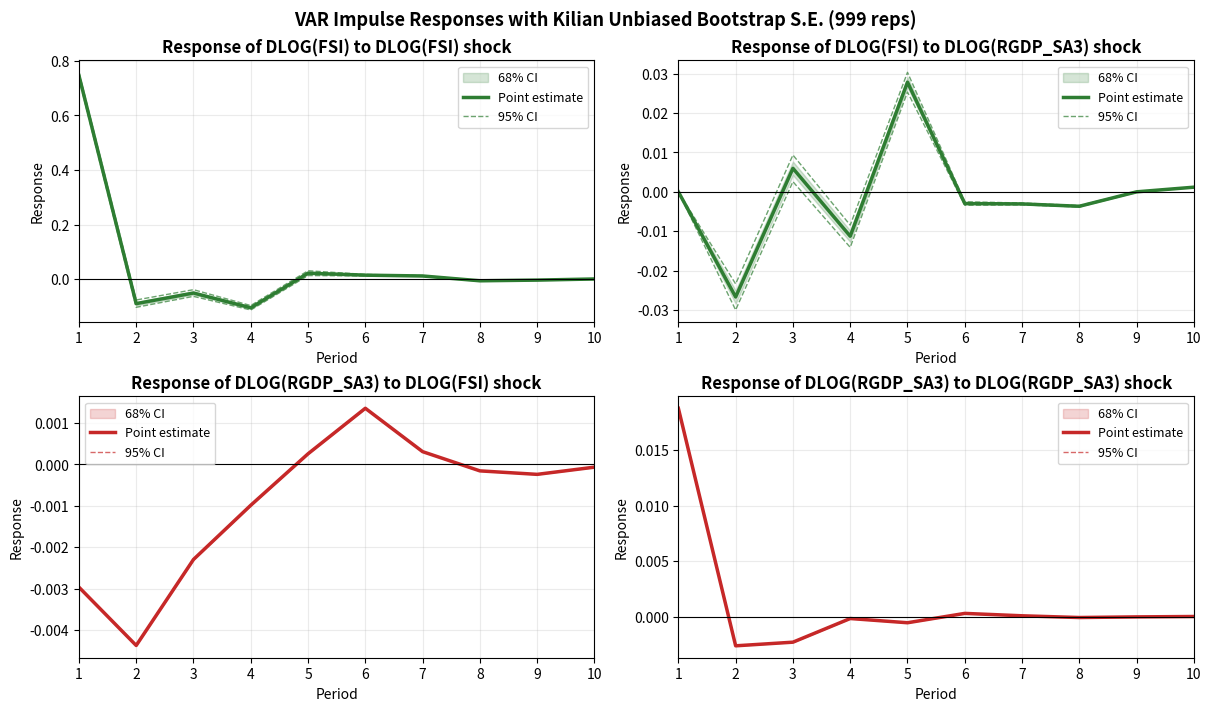

Reproduce this figure in Python.
# -*- coding: utf-8 -*-
# IRF plot from EViews table with Kilian unbiased bootstrap S.E. (999 reps)

import numpy as np
import matplotlib
matplotlib.use("Agg")
import matplotlib.pyplot as plt
import matplotlib.ticker as mticker
from pathlib import Path

OUT_PNG = Path("irf_eviews_kilian_999.png")
OUT_JPG = Path("irf_eviews_kilian_999.jpg")

# Horizon (periods 1..10)
periods = np.arange(1, 11)

# ----------------------------
# Response of DLOG(FSI)
# ----------------------------
resp_fsi_to_fsi = np.array([
    0.7468343288944346,
    -0.09009094575836439,
    -0.05114855622987277,
    -0.1051706897506362,
    0.02170433706654839,
    0.01434430825194058,
    0.01137451487086941,
    -0.006272565626513196,
    -0.003787164434304365,
    0.0003891482801664978,
])

se_fsi_to_fsi = np.array([
    0.005675837273440066,
    0.00685343576627756,
    0.006262555772350266,
    0.0041641635389987,
    0.004501071283670959,
    0.001416034624402953,
    0.0007052912919579732,
    0.0006861328625358534,
    0.0003814469834054076,
    0.0001527683522831506,
])

resp_fsi_to_rgdp = np.array([
    0.0,
    -0.02667536909806051,
    0.005955549056132425,
    -0.01127059222768194,
    0.02780516839622913,
    -0.002975530279268566,
    -0.003074867120355616,
    -0.003666921497853361,
    -0.000006706539831111765,
    0.001171767243297905,
])

se_fsi_to_rgdp = np.array([
    0.0,
    0.001686560095258328,
    0.001722730994305369,
    0.001436906507444738,
    0.001274582941386044,
    0.0002251948439630857,
    0.0001210735192438471,
    0.00008976826212124925,
    0.00004238333972322526,
    0.00002003821015561783,
])

# ----------------------------
# Response of DLOG(RGDP_SA3)
# ----------------------------
resp_rgdp_to_fsi = np.array([
    -0.002965648775116871,
    -0.004373773192457128,
    -0.002297783205209463,
    -0.0009881152731903396,
    0.0002547712736611871,
    0.001354037683618243,
    0.0003062549324756067,
    -0.0001577265225852801,
    -0.0002418407177537356,
    -0.0000679302036533894,
])

se_rgdp_to_fsi = np.array([
    0.000005688959453653872,
    0.00000470904607801158,
    0.000004625335509693047,
    0.000003299588576958057,
    0.00000287129040224887,
    0.0000007791785447935234,
    0.0000003143349343523781,
    0.0000002080972920155701,
    0.0000001087679274834211,
    0.00000005763550166049805,
])

resp_rgdp_to_rgdp = np.array([
    0.01873923064651505,
    -0.002607755676767437,
    -0.002280991697156504,
    -0.0001548327945276272,
    -0.0005343034248233995,
    0.0003060926802036527,
    0.00009045576223766399,
    -0.00006541683475698118,
    -0.000007411127692425441,
    0.00002601664317079966,
])

se_rgdp_to_rgdp = np.array([
    0.000003766852873124809,
    0.000001257233968045383,
    0.000001160387168282307,
    0.00000094226978888675,
    0.000000814543682749584,
    0.0000001808402878305767,
    0.0000001064170240393039,
    0.000000041868828742225,
    0.00000002523919862622095,
    0.00000001241260631673264,
])


def plot_irf(ax, y, se, title, color):
    lower_68 = y - se
    upper_68 = y + se
    lower_95 = y - 1.96 * se
    upper_95 = y + 1.96 * se

    ax.fill_between(periods, lower_68, upper_68, alpha=0.2, color=color, label="68% CI")
    ax.plot(periods, y, lw=2.5, color=color, label="Point estimate")
    ax.plot(periods, lower_95, ls="--", lw=1, color=color, alpha=0.7, label="95% CI")
    ax.plot(periods, upper_95, ls="--", lw=1, color=color, alpha=0.7)

    ax.axhline(0, color="black", lw=0.8)
    ax.grid(True, alpha=0.25)
    ax.xaxis.set_major_locator(mticker.MaxNLocator(integer=True))
    ax.set_xlim(1, 10)
    ax.set_title(title, fontweight="bold")
    ax.set_xlabel("Period")
    ax.set_ylabel("Response")
    ax.legend(frameon=True, fontsize=9, loc="best")


fig, axes = plt.subplots(2, 2, figsize=(12, 7), constrained_layout=True)

plot_irf(
    axes[0, 0],
    resp_fsi_to_fsi,
    se_fsi_to_fsi,
    "Response of DLOG(FSI) to DLOG(FSI) shock",
    "#2E7D32",
)

plot_irf(
    axes[0, 1],
    resp_fsi_to_rgdp,
    se_fsi_to_rgdp,
    "Response of DLOG(FSI) to DLOG(RGDP_SA3) shock",
    "#2E7D32",
)

plot_irf(
    axes[1, 0],
    resp_rgdp_to_fsi,
    se_rgdp_to_fsi,
    "Response of DLOG(RGDP_SA3) to DLOG(FSI) shock",
    "#C62828",
)

plot_irf(
    axes[1, 1],
    resp_rgdp_to_rgdp,
    se_rgdp_to_rgdp,
    "Response of DLOG(RGDP_SA3) to DLOG(RGDP_SA3) shock",
    "#C62828",
)

fig.suptitle(
    "VAR Impulse Responses with Kilian Unbiased Bootstrap S.E. (999 reps)",
    fontsize=13,
    fontweight="bold",
)

plt.savefig(OUT_PNG, dpi=180, bbox_inches="tight")
plt.savefig(OUT_JPG, dpi=180, bbox_inches="tight", format="jpg", pil_kwargs={"quality": 95})
print(f"Saved plot → {OUT_PNG.resolve()}")
print(f"Saved plot → {OUT_JPG.resolve()}")
plt.close(fig)
